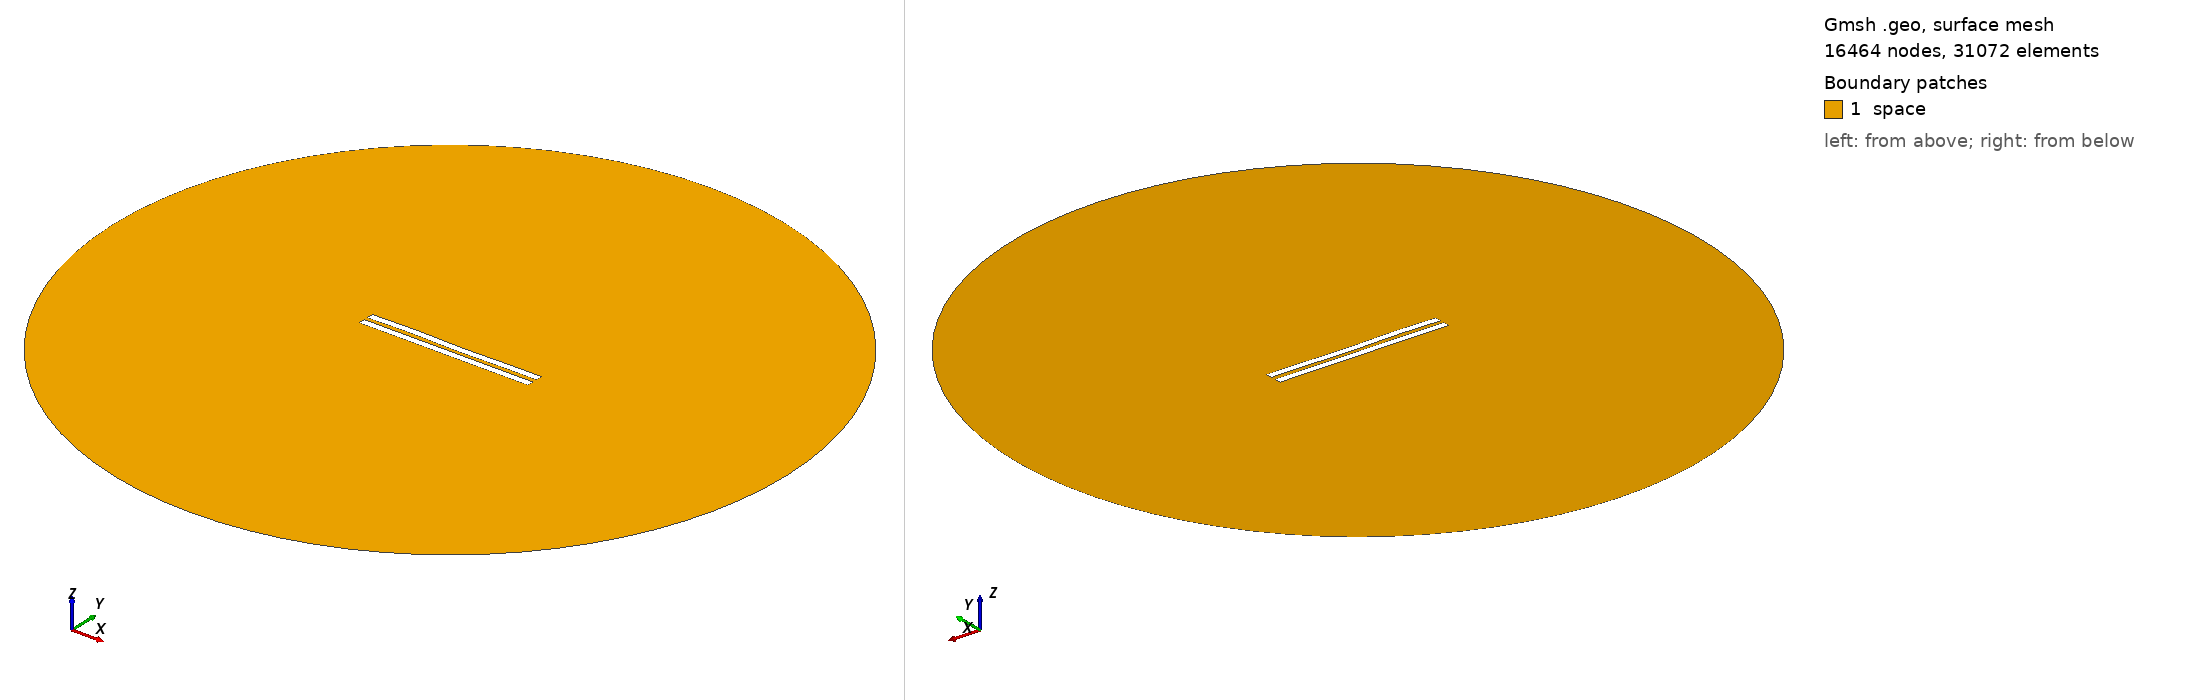

Gmsh geometry script, surface-meshed: 16464 nodes, 31072 surface elements. Boundary patches (legend numbers): 1 space. Left view from above one corner, right view from below the opposite corner. Legend entries are the model's physical surfaces. The drawing asked Gmsh for element sizes between 1% and 20% of the model's largest extent; the script's own settings can give other sizes.

=== 396.geo (drawn) ===
//---------------------------------------
// Geometry kernel
//---------------------------------------

SetFactory("OpenCASCADE");



//---------------------------------------
// Parameters of the geometry
//---------------------------------------

// Overetch of the upper plate
overetch = 0.0;

// Distance between the plates
distance = 2.5;

// Discretization over the x axis (for the deformation)
nx = 50; 

// Length of the plate
L = 100 - overetch; 

// Number of modes
n = 4; 

// 1st mode coefficient
coeff(1) = 0.15;
beta(1) = 0.596864 * 3.1415926535 / L;

// 2nd mode coefficient
coeff(2) = 0.0;
beta(2) = 1.49418 * 3.1415926535 / L;

// 3rd mode coefficient
coeff(3) = 0.15;
beta(3) = 2.50025 * 3.1415926535 / L;

// 4th mode coefficient
coeff(4) = 0.15;
beta(4) = 3.49999 * 3.1415926535 / L;



//---------------------------------------
// Upper plate (deformed rectangle)
//---------------------------------------

// Coordiantes of the upper plate
xmin = -50;
xmax = 50 - overetch;

// Height of the upper plate
yheight = 4 - 2 * overetch;

// Indexes of the points
UpperID[] = {};
LowerID[] = {};
LeftID[] = {};
RightID[] = {};

// Point index
p = 1;

// Horizontal edges
For i In {1:nx}
    x = xmin + (i-1)*(xmax - xmin)/(nx-1);

    y_bottom = distance / 2 + overetch;
    For j In {1:n}
        C = (Cosh(beta(j)*L) + Cos(beta(j)*L)) / (Sinh(beta(j)*L) + Sin(beta(j)*L));
        y_bottom  = y_bottom + coeff(j) * (Cosh(beta(j)*(x+50)) - Cos(beta(j)*(x+50)) - C * (Sinh(beta(j)*(x+50)) - Sin(beta(j)*(x+50))));
    EndFor

    y_top = y_bottom + yheight;

    Point(p) = {x, y_top, 0, 1.0};
    UpperID[i] = p;
    p = p + 1;

    Point(p) = {x, y_bottom, 0, 1.0};
    LowerID[i] = p;
    p = p + 1;
EndFor

// Create point lists
UpperPts[] = {}; LowerPts[] = {};
For i In {1:nx}
  UpperPts[] += {UpperID[i]};
  LowerPts[] += {LowerID[i]};
EndFor

// Build splines
Spline(1) = {UpperPts[]};
Spline(2) = {LowerPts[]};
Line(3) = {LowerPts[nx-1], UpperPts[nx-1]};
Line(4) = {LowerPts[0], UpperPts[0]};

// Build the plane surface
Curve Loop(1) = {2, 3, -1, -4};
Plane Surface(1) = {1};



//---------------------------------------
// Lower plate (rectangle)
//---------------------------------------

// Vertices
Point(1001) = {-50, -1, 0, 1.0};
Point(1002) = { 50, -1, 0, 1.0};
Point(1003) = { 50,  -5, 0, 1.0};
Point(1004) = {-50,  -5, 0, 1.0};

// Edges
Line(5) = {1001, 1002};
Line(6) = {1002, 1003};
Line(7) = {1003, 1004};
Line(8) = {1004, 1001};

// Plane surface
Line Loop(2) = {5, 6, 7, 8};
Plane Surface(2) = {2}; 



//---------------------------------------
// Outer (fictious) boundary
//---------------------------------------

// Points
Point(1005) = {0, 0, 0};       // Center
Point(1006) = {200, 0, 0};     // Start point
Point(1007) = {0, 200, 0};     // 90 degrees
Point(1008) = {-200, 0, 0};    // 180 degrees
Point(1009) = {0, -200, 0};    // 270 degrees

// Circle arcs (each needs start, center, end)
Circle(9) = {1006, 1005, 1007};
Circle(10) = {1007, 1005, 1008};
Circle(11) = {1008, 1005, 1009};
Circle(12) = {1009, 1005, 1006};

// Plane surface for the entire domain
Curve Loop(3) = {9, 10, 11, 12};
Surface(3) = {3};

// Subtract the plates from the whole domain to obtain the actual domain where we want to solve the equations
BooleanDifference{ Surface{3}; Delete; }{ Surface{1}; Surface{2}; Delete; }




//---------------------------------------
// Transfinite Lines/Curves
//---------------------------------------

// Set the number of points on the boundaries
r = 12;
d = 0.15;

// Plates
Transfinite Curve {1} = 50*r/4 Using Progression 1;
Transfinite Line {2} = 50*r Using Progression 1;
Transfinite Curve {3, 4} = 2*r Using Progression 1+d;
Transfinite Line {5} = 50*r Using Progression 1;
Transfinite Line {7} = 50*r/4 Using Progression 1;
Transfinite Line {6} = 2*r Using Progression 1+d;
Transfinite Line {8} = 2*r Using Progression 1-d;

// Outer boundary
Transfinite Line {9, 10, 11, 12} = 20 Using Progression 1;



//---------------------------------------
// Physical groups
//---------------------------------------                

// Physical curves (boundaries)
Physical Line("force_segment", 10) = {2};
Physical Line("upper_plate", 11) = {1, 3, 4};
Physical Line("lower_plate", 12) = {5, 6, 7, 8};
Physical Line("boundary", 20) = {9, 10, 11, 12};

// Physical Surfaces
Physical Surface("space", 30) = {3};



//---------------------------------------
// 6. Generate the Mesh
//---------------------------------------

// 2D mesh generation
Mesh 2;
